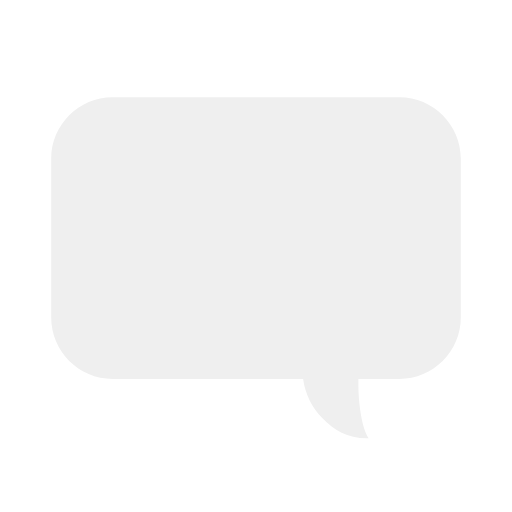
t = 0.00 s
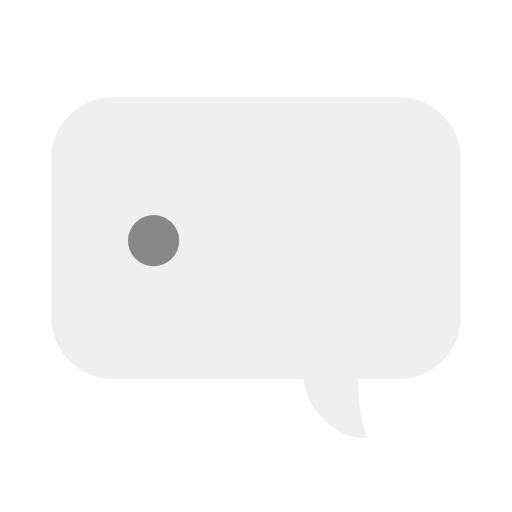
t = 0.15 s
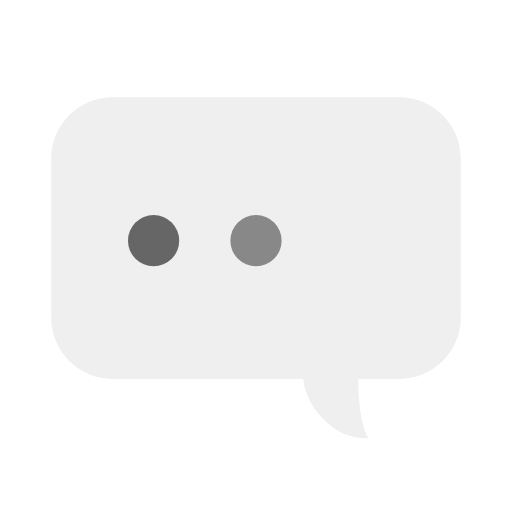
t = 0.35 s
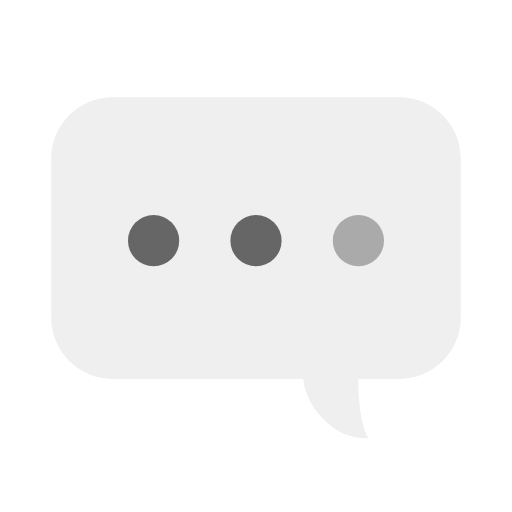
t = 0.50 s
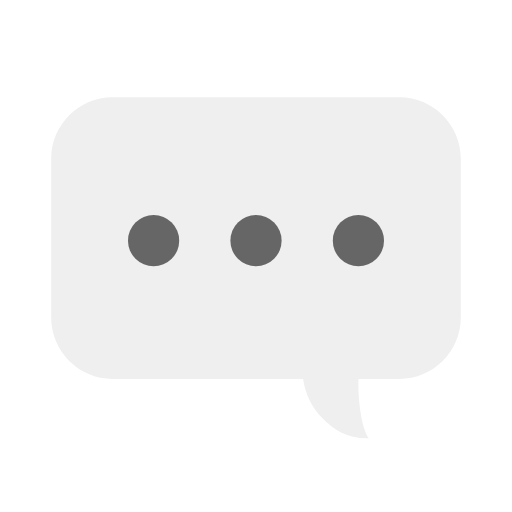
t = 0.70 s
t = 0.85 s: frame unchanged from t = 0.70 s, image omitted

The animated SVG that drew these frames (rendered in a browser with its animation timeline set to each time). Animation: 3 SMIL elements (animate=3); one cycle of 1.00 s, repeats indefinitely.

<svg width="100px"  height="100px"  xmlns="http://www.w3.org/2000/svg" viewBox="0 0 100 100" preserveAspectRatio="xMidYMid" class="lds-comments">
    <path d="M78,19H22c-6.6,0-12,5.4-12,12v31c0,6.6,5.4,12,12,12h37.2c0.4,3,1.8,5.6,3.7,7.6c2.4,2.5,5.1,4.1,9.1,4 c-1.4-2.1-2-7.2-2-10.3c0-0.4,0-0.8,0-1.3h8c6.6,0,12-5.4,12-12V31C90,24.4,84.6,19,78,19z" ng-attr-fill="{{config.c1}}" fill="#efefef"></path>
    <circle cx="30" cy="47" r="5" ng-attr-fill="{{config.c2}}" fill="#666666">
      <animate attributeName="opacity" calcMode="linear" values="0;1;1" keyTimes="0;0.2;1" dur="1" begin="0s" repeatCount="indefinite"></animate>
    </circle>
    <circle cx="50" cy="47" r="5" ng-attr-fill="{{config.c3}}" fill="#666666">
      <animate attributeName="opacity" calcMode="linear" values="0;0;1;1" keyTimes="0;0.2;0.4;1" dur="1" begin="0s" repeatCount="indefinite"></animate>
    </circle>
    <circle cx="70" cy="47" r="5" ng-attr-fill="{{config.c4}}" fill="#666666">
      <animate attributeName="opacity" calcMode="linear" values="0;0;1;1" keyTimes="0;0.4;0.6;1" dur="1" begin="0s" repeatCount="indefinite"></animate>
    </circle>
  </svg>